Photos from the image-classification dataset "dataset" in the GitHub repository twelcone/CS232_FinalProject. Its 6 classes are: bladder, breast, eye, liver, lung, pelvis.

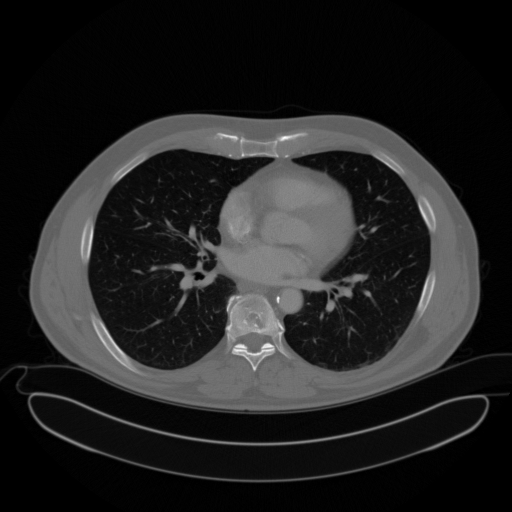
Label: lung

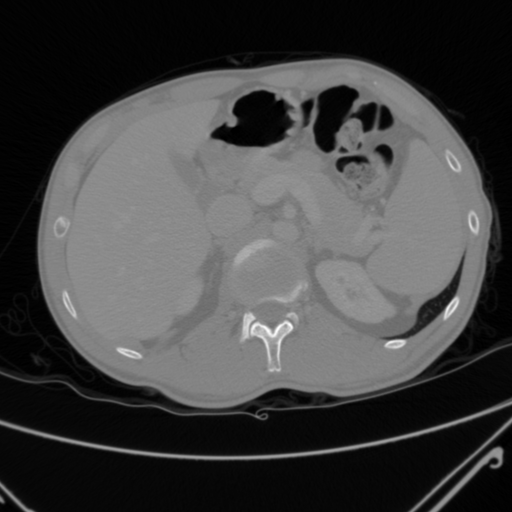
Label: liver

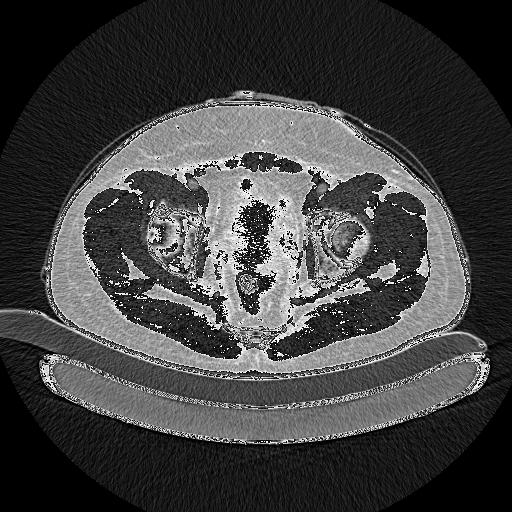
Label: pelvis

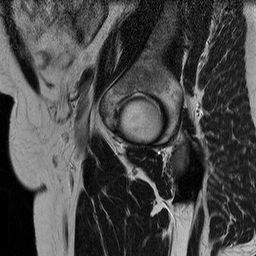
Label: bladder

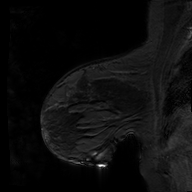
Label: breast

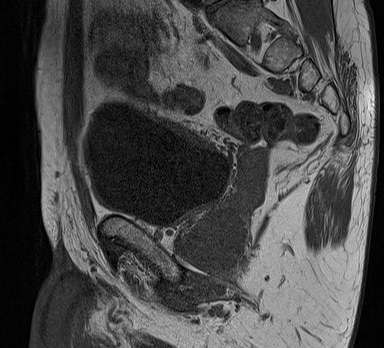
Label: bladder
